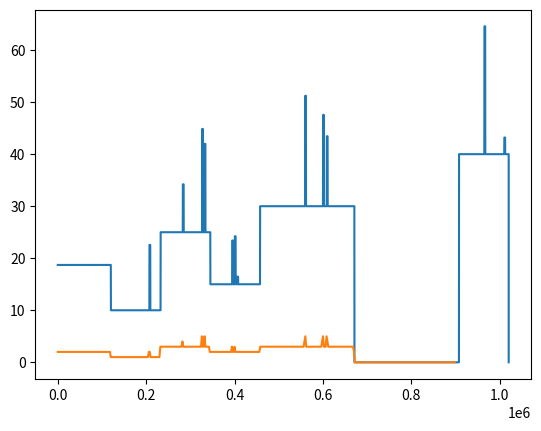

The matplotlib source for this figure:
import matplotlib.pyplot as plot
import random as rnd
import math
import statistics
rnd.seed(3)

duration = 15 * 60 * 1000
max_cores = 50
query_length = 2000
required_cores_per_query = 10
warmup_duration = 2 * 60 * 1000

times = list(range(0,duration + 1))
values = [0] * len(times)

# step one: Generate base utilization
sustained_load_count = 8
part_length = int(duration/sustained_load_count)
for i in range(0, sustained_load_count):
    load = int(rnd.random() * 10) * max_cores/10
    for j in range(part_length * i, part_length * (i+1)):
        values[j] += load

burst_probability_per_second = 0.03
burst_duration = 2000
max_burst_height = max_cores / 2

# step two: add bursts
for i in range(0, len(values)):
    if rnd.random() <= burst_probability_per_second / 1000:
        print("burst")
        burst_height = rnd.random() * max_burst_height
        print(burst_height)
        for j in range(i, i + burst_duration):
            values[j] += burst_height

# step three: generate zeros
zero_probability_per_second = 0.005
zero_duration = int(duration / 5)

for i in range(0, len(values)):
    if rnd.random() <= zero_probability_per_second / 1000:
        print("zero")
        for j in range(i, min(i + zero_duration, len(values))):
            values[j] = 0

# step X: add warmup phase
avg_value = statistics.mean(values)
times = times + list(range(len(times), len(times) + warmup_duration))
values = [avg_value] * warmup_duration + values

# step four: generate query stream
    #cut everything in parts of query length and get average of a slice.
slice_length = query_length
slices_count = int(duration / query_length)
qt = []
qv = []

for slice in range(0, slices_count):
    sum = 0
    count = 0
    for v in values[slice * slice_length: (slice + 1) * slice_length]:
        sum += v
        count +=1
    qt.append(slice * slice_length)
    qv.append(math.ceil(sum/count / required_cores_per_query))

print("number of queries: ", len(qt))

# step five: Fit stream into json
json_string = '{"query_stream": ['
for t,v in zip(qt, qv):
    for i in range(0,v):
        json_object = '''
        {
            "compiler_config": {
                "compiler_type": "kTpch",
                "query": "kQ6",
                "scale_factor": "kSF10",
                "working_directory": {
                    "bucket": "skyrise-ci",
                    "identifier": "testNgUWf",
                    "etag": ""
                }
            },
            "start_ms":'''
        json_object += str(t)
        json_object += '},' 
        json_string += json_object
json_string = json_string[0:-1]
json_string += ']}'

fd = open("tpch_stream.json", "w")
fd.write(json_string)

plot.plot(times, values)
plot.plot(qt, qv)

plot.set_xlabel = "Time (s)"
plot.set_ylabel = "Cores used"
#plot.xlim(50000,260000)
plot.show()
